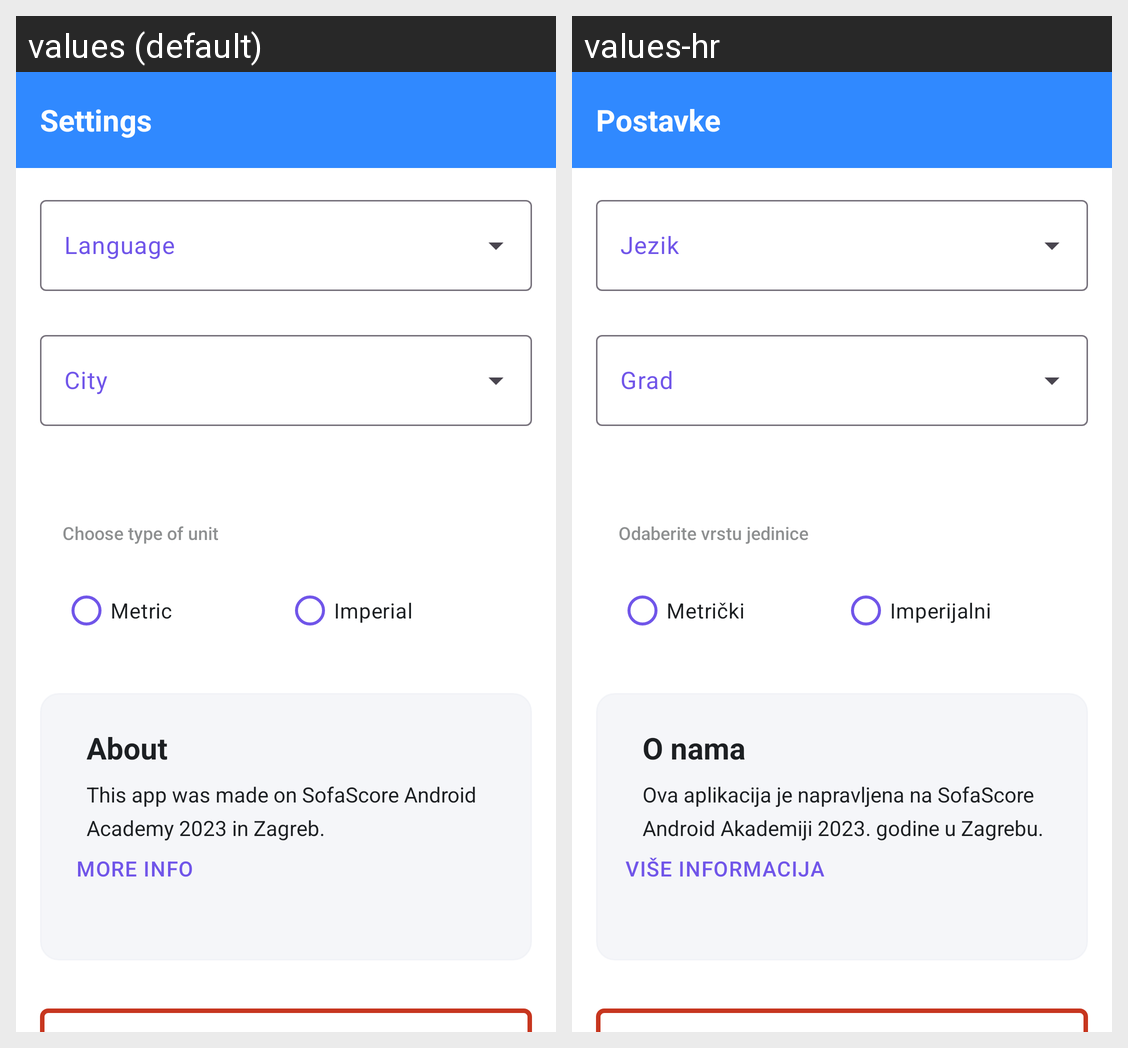

Here is an Android app screen in its default locale and in the app's own translations. Write out the translated-string differences for the strings that appear on this screen.
Android screen res/layout/fragment_settings.xml rendered under 2 locales, left to right: values (default), values-hr. Device: Nexus 5 (rendered at 1080×1920; each locale shown at half size, 540×960, under a caption strip naming it); theme Theme.WeatherAppSofaScore.
Strings drawn on this screen, with the default value and each locale's value (text and hints the layout hard-codes, and strings that could not be matched under every locale, appear in the picture but are not listed):

settingsTitle
  values: Settings
  values-hr: Postavke

chooseTypeUnit
  values: Choose type of unit
  values-hr: Odaberite vrstu jedinice

metric
  values: Metric
  values-hr: Metrički

imperial
  values: Imperial
  values-hr: Imperijalni

aboutTitle
  values: About
  values-hr: O nama

large_text
  values: This app was made on SofaScore Android Academy 2023 in Zagreb.
  values-hr: Ova aplikacija je napravljena na SofaScore Android Akademiji 2023. godine u Zagrebu.

moreInfo
  values: More Info
  values-hr: Više Informacija
